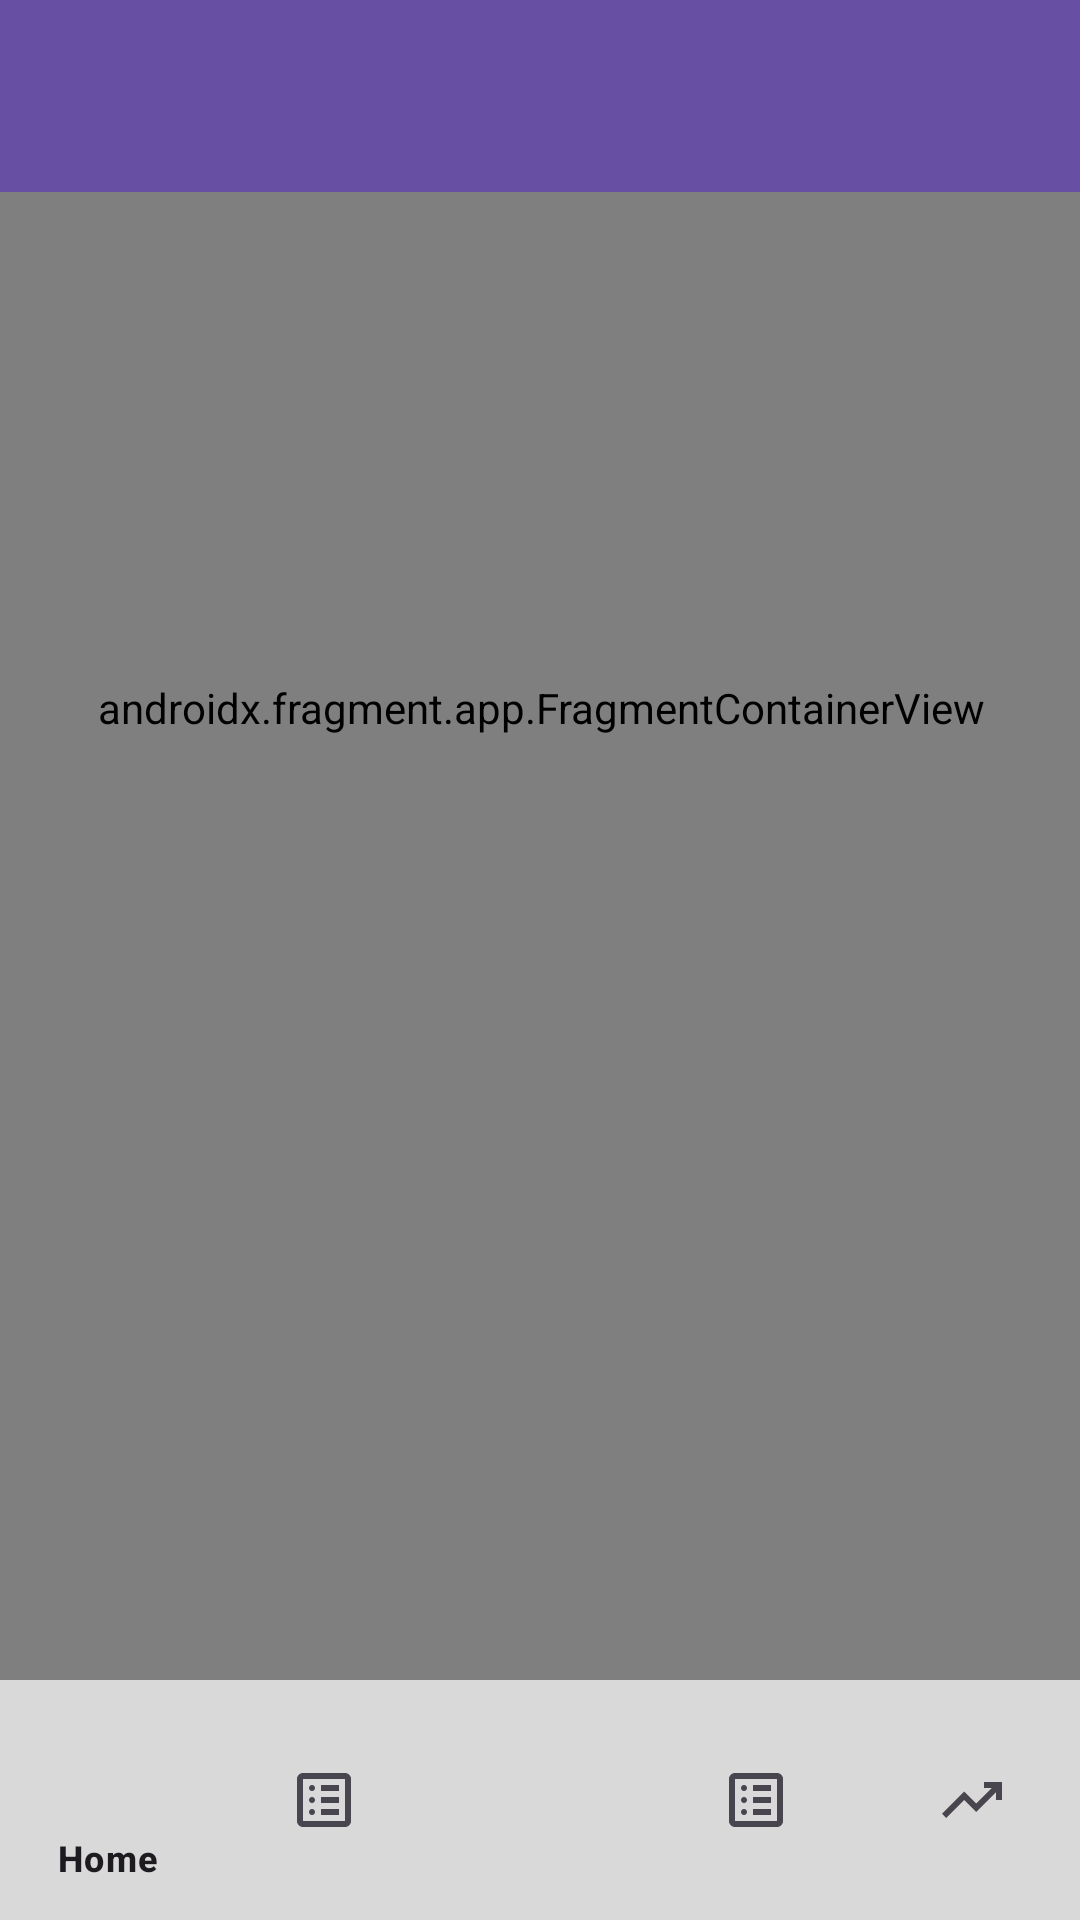

Reconstruct the res/layout file that produces this screen, plus the resources it refers to.
<!-- AndroidManifest.xml: application theme Theme.PROG7313_GroupApp -->
<!-- res/layout/dashboard.xml -->
<?xml version="1.0" encoding="utf-8"?>
<androidx.constraintlayout.widget.ConstraintLayout xmlns:android="http://schemas.android.com/apk/res/android"
    xmlns:app="http://schemas.android.com/apk/res-auto"
    xmlns:tools="http://schemas.android.com/tools"
    android:id="@+id/dashboardView"
    android:layout_width="match_parent"
    android:layout_height="match_parent"
    android:background="#ECEFEC">

    <com.google.android.material.bottomnavigation.BottomNavigationView
        android:id="@+id/my_btm_nav"
        android:layout_width="match_parent"
        android:layout_height="wrap_content"
        android:background="#D9D9D9"
        app:layout_constraintBottom_toBottomOf="parent"
        app:layout_constraintEnd_toEndOf="parent"
        app:layout_constraintStart_toStartOf="parent"
        app:menu="@menu/bottom_menu" />

    <androidx.fragment.app.FragmentContainerView
        android:id="@+id/fragmentContainerView"
        android:name="androidx.navigation.fragment.NavHostFragment"
        android:layout_width="409dp"
        android:layout_height="809dp"
        app:defaultNavHost="true"
        app:layout_constraintBottom_toBottomOf="parent"
        app:layout_constraintEnd_toEndOf="parent"
        app:layout_constraintStart_toStartOf="parent"
        app:navGraph="@navigation/my_btm_nav" />

    <androidx.appcompat.widget.Toolbar
        android:id="@+id/toolbar"
        android:layout_width="409dp"
        android:layout_height="wrap_content"
        android:background="?attr/colorPrimary"
        android:minHeight="?attr/actionBarSize"
        android:theme="?attr/actionBarTheme"
        tools:layout_editor_absoluteX="0dp"
        tools:layout_editor_absoluteY="0dp" />

</androidx.constraintlayout.widget.ConstraintLayout>
<!-- resources referenced by this layout -->
<resources>
  <style name="Theme.PROG7313_GroupApp" parent="Base.Theme.PROG7313_GroupApp" />
  <style name="Base.Theme.PROG7313_GroupApp" parent="Theme.Material3.DayNight.NoActionBar">
          
          
      </style>
</resources>
